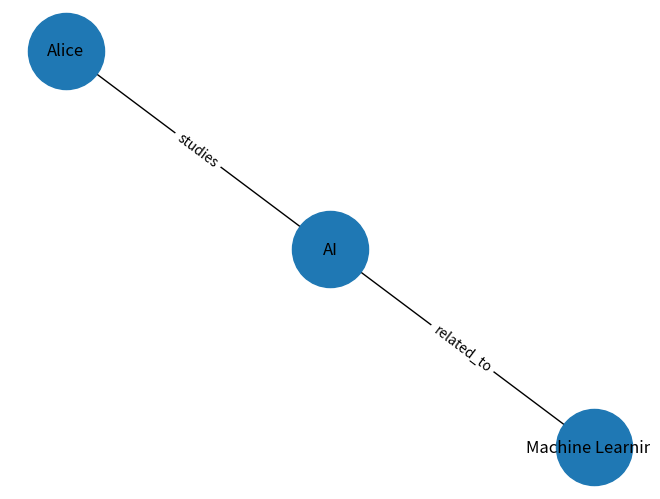

Python code for this plot:
# knowledge graph example

import networkx as nx
import matplotlib.pyplot as plt

G = nx.Graph()

G.add_node("Alice")
G.add_node("AI")
G.add_node("Machine Learning")

G.add_edge("Alice",
           "AI",
           relation="studies")

G.add_edge("AI",
           "Machine Learning",
           relation="related_to")

pos = nx.spring_layout(G)

nx.draw(G,
        pos,
        with_labels=True,
        node_size=3000)

labels = nx.get_edge_attributes(G,
                                'relation')

nx.draw_networkx_edge_labels(G,
                             pos,
                             edge_labels=labels)

plt.show()
